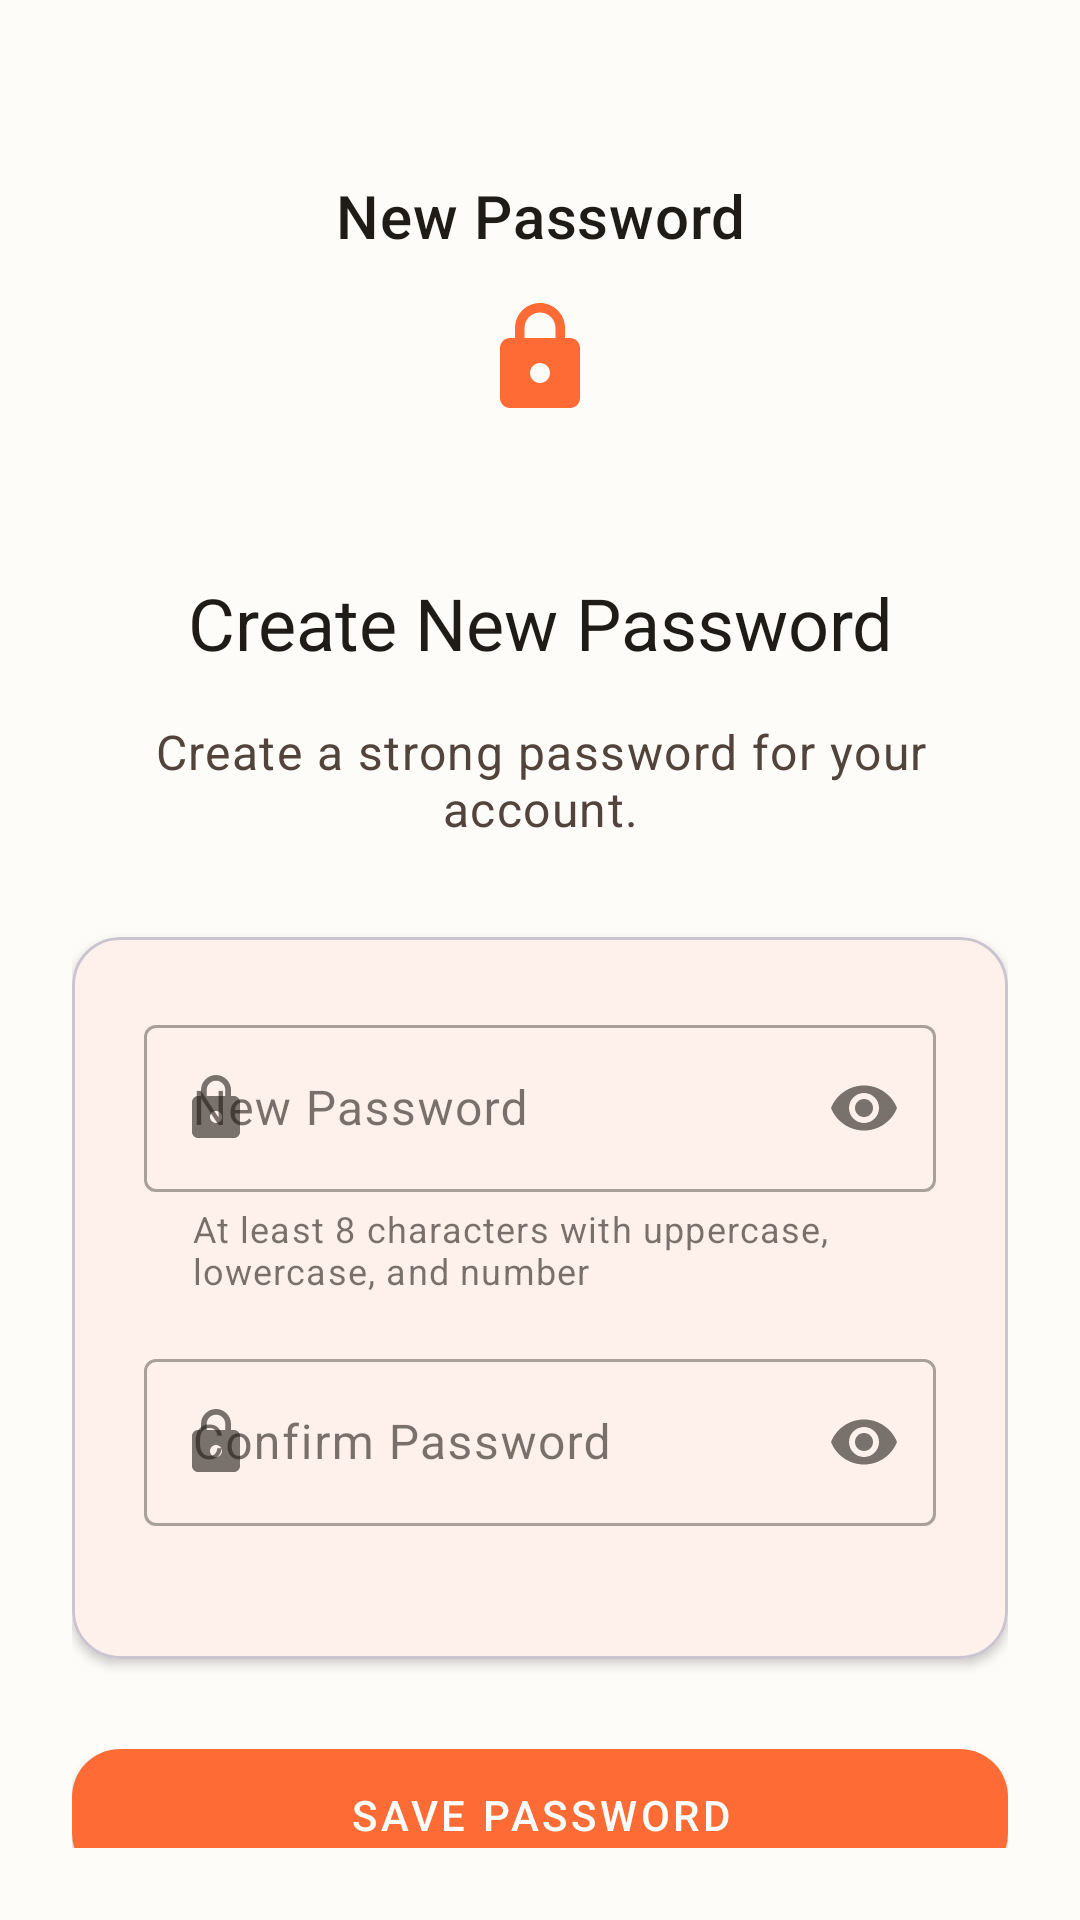

Here is an Android app screen rendered from its layout file. Give the layout XML and the strings, colors and styles it references.
<!-- AndroidManifest.xml: application theme Theme.Prm_Project -->
<!-- res/layout/fragment_set_new_password.xml -->
<?xml version="1.0" encoding="utf-8"?>
<ScrollView xmlns:android="http://schemas.android.com/apk/res/android"
    xmlns:app="http://schemas.android.com/apk/res-auto"
    xmlns:tools="http://schemas.android.com/tools"
    android:layout_width="match_parent"
    android:layout_height="match_parent"
    android:fillViewport="true"
    android:background="?attr/colorSurface">

    <androidx.constraintlayout.widget.ConstraintLayout
        android:layout_width="match_parent"
        android:layout_height="wrap_content"
        android:padding="24dp"
        tools:context=".ui.view.auth.SetNewPasswordFragment">

        
        <LinearLayout
            android:id="@+id/layout_header"
            android:layout_width="0dp"
            android:layout_height="wrap_content"
            android:layout_marginTop="24dp"
            android:orientation="horizontal"
            android:gravity="center_vertical"
            app:layout_constraintTop_toTopOf="parent"
            app:layout_constraintStart_toStartOf="parent"
            app:layout_constraintEnd_toEndOf="parent">

            <com.google.android.material.button.MaterialButton
                android:id="@+id/btn_back"
                style="@style/Widget.MaterialComponents.Button.TextButton"
                android:layout_width="48dp"
                android:layout_height="48dp"
                app:icon="@drawable/ic_arrow_back"
                app:iconSize="24dp"
                app:iconTint="?attr/colorOnSurface"
                android:contentDescription="@string/back" />

            <TextView
                android:layout_width="0dp"
                android:layout_height="wrap_content"
                android:layout_weight="1"
                android:text="@string/set_new_password_nav_title"
                android:textAppearance="?attr/textAppearanceHeadline6"
                android:textColor="?attr/colorOnSurface"
                android:gravity="center"
                android:layout_marginEnd="48dp" />

        </LinearLayout>

        
        <LinearLayout
            android:layout_width="0dp"
            android:layout_height="0dp"
            android:orientation="vertical"
            android:gravity="center"
            app:layout_constraintTop_toBottomOf="@id/layout_header"
            app:layout_constraintBottom_toBottomOf="parent"
            app:layout_constraintStart_toStartOf="parent"
            app:layout_constraintEnd_toEndOf="parent">

            
            <ImageView
                android:layout_width="80dp"
                android:layout_height="80dp"
                android:layout_marginBottom="32dp"
                android:src="@drawable/ic_lock"
                android:padding="20dp"
                app:tint="?attr/colorPrimary"
                android:contentDescription="@string/lock_icon" />

            
            <TextView
                android:layout_width="match_parent"
                android:layout_height="wrap_content"
                android:layout_marginBottom="16dp"
                android:text="@string/set_new_password_title"
                android:textAppearance="?attr/textAppearanceHeadline5"
                android:textColor="?attr/colorOnSurface"
                android:gravity="center" />

            
            <TextView
                android:layout_width="match_parent"
                android:layout_height="wrap_content"
                android:layout_marginBottom="32dp"
                android:text="@string/set_new_password_subtitle"
                android:textAppearance="?attr/textAppearanceBody1"
                android:textColor="?attr/colorOnSurfaceVariant"
                android:gravity="center" />

            
            <com.google.android.material.card.MaterialCardView
                android:layout_width="match_parent"
                android:layout_height="wrap_content"
                android:layout_marginBottom="24dp"
                app:cardElevation="2dp"
                app:cardCornerRadius="16dp">

                <LinearLayout
                    android:layout_width="match_parent"
                    android:layout_height="wrap_content"
                    android:orientation="vertical"
                    android:padding="24dp">

                    
                    <com.google.android.material.textfield.TextInputLayout
                        android:id="@+id/til_new_password"
                        style="@style/Widget.MaterialComponents.TextInputLayout.OutlinedBox"
                        android:layout_width="match_parent"
                        android:layout_height="wrap_content"
                        android:layout_marginBottom="16dp"
                        android:hint="@string/new_password"
                        app:startIconDrawable="@drawable/ic_lock"
                        app:endIconMode="password_toggle"
                        app:helperTextEnabled="true"
                        app:helperText="@string/password_requirements"
                        app:errorEnabled="true">

                        <com.google.android.material.textfield.TextInputEditText
                            android:id="@+id/et_new_password"
                            android:layout_width="match_parent"
                            android:layout_height="wrap_content"
                            android:inputType="textPassword"
                            android:textAppearance="?attr/textAppearanceBody1" />

                    </com.google.android.material.textfield.TextInputLayout>

                    
                    <com.google.android.material.textfield.TextInputLayout
                        android:id="@+id/til_confirm_password"
                        style="@style/Widget.MaterialComponents.TextInputLayout.OutlinedBox"
                        android:layout_width="match_parent"
                        android:layout_height="wrap_content"
                        android:hint="@string/confirm_password"
                        app:startIconDrawable="@drawable/ic_lock"
                        app:endIconMode="password_toggle"
                        app:helperTextEnabled="false"
                        app:errorEnabled="true">

                        <com.google.android.material.textfield.TextInputEditText
                            android:id="@+id/et_confirm_password"
                            android:layout_width="match_parent"
                            android:layout_height="wrap_content"
                            android:inputType="textPassword"
                            android:textAppearance="?attr/textAppearanceBody1" />

                    </com.google.android.material.textfield.TextInputLayout>

                </LinearLayout>

            </com.google.android.material.card.MaterialCardView>

            
            <com.google.android.material.button.MaterialButton
                android:id="@+id/btn_save_password"
                style="@style/Widget.MaterialComponents.Button"
                android:layout_width="match_parent"
                android:layout_height="56dp"
                android:text="@string/save_password"
                android:textAppearance="?attr/textAppearanceButton"
                app:cornerRadius="16dp" />

        </LinearLayout>

    </androidx.constraintlayout.widget.ConstraintLayout>

</ScrollView>
<!-- resources referenced by this layout -->
<resources>
  <!-- drawable ic_lock (drawable) -->
  <?xml version="1.0" encoding="utf-8"?>
  <vector xmlns:android="http://schemas.android.com/apk/res/android"
      android:width="24dp"
      android:height="24dp"
      android:viewportWidth="24"
      android:viewportHeight="24">
      <path
          android:fillColor="?attr/colorOnSurfaceVariant"
          android:pathData="M18,8h-1L17,6c0,-2.76 -2.24,-5 -5,-5S7,3.24 7,6v2L6,8c-1.1,0 -2,0.9 -2,2v10c0,1.1 0.9,2 2,2h12c1.1,0 2,-0.9 2,-2L20,10c0,-1.1 -0.9,-2 -2,-2zM12,17c-1.1,0 -2,-0.9 -2,-2s0.9,-2 2,-2 2,0.9 2,2 -0.9,2 -2,2zM15.1,8L8.9,8L8.9,6c0,-1.71 1.39,-3.1 3.1,-3.1 1.71,0 3.1,1.39 3.1,3.1v2z" />
  </vector>
  <string name="back">Back</string>
  <string name="confirm_password">Confirm Password</string>
  <string name="lock_icon">Lock Icon</string>
  <string name="new_password">New Password</string>
  <string name="password_requirements">At least 8 characters with uppercase, lowercase, and number</string>
  <string name="save_password">Save Password</string>
  <string name="set_new_password_nav_title">New Password</string>
  <string name="set_new_password_subtitle">Create a strong password for your account.</string>
  <string name="set_new_password_title">Create New Password</string>
  <style name="Theme.Prm_Project" parent="Base.Theme.Prm_Project" />
  <color name="md_theme_light_primary">#FF6B35</color>
  <color name="md_theme_light_onPrimary">#FFFFFF</color>
  <color name="md_theme_light_primaryContainer">#FFDBCC</color>
  <color name="md_theme_light_onPrimaryContainer">#2C1000</color>
  <color name="md_theme_light_secondary">#765749</color>
  <color name="md_theme_light_onSecondary">#FFFFFF</color>
  <color name="md_theme_light_secondaryContainer">#FFDBCC</color>
  <color name="md_theme_light_onSecondaryContainer">#2C1000</color>
  <color name="md_theme_light_tertiary">#5C6B58</color>
  <color name="md_theme_light_onTertiary">#FFFFFF</color>
  <color name="md_theme_light_tertiaryContainer">#DEEFDA</color>
  <color name="md_theme_light_onTertiaryContainer">#1A1F17</color>
  <color name="md_theme_light_error">#BA1A1A</color>
  <color name="md_theme_light_onError">#FFFFFF</color>
  <color name="md_theme_light_errorContainer">#FFDAD6</color>
  <color name="md_theme_light_onErrorContainer">#410002</color>
  <color name="md_theme_light_outline">#857670</color>
  <color name="md_theme_light_onBackground">#1F1B16</color>
  <color name="md_theme_light_surface">#FEFCF9</color>
  <color name="md_theme_light_onSurface">#1F1B16</color>
  <color name="md_theme_light_surfaceVariant">#F4DED4</color>
  <color name="md_theme_light_onSurfaceVariant">#52443C</color>
  <color name="md_theme_light_inverseSurface">#34302A</color>
  <color name="md_theme_light_inverseOnSurface">#F7F0E7</color>
  <color name="md_theme_light_inversePrimary">#FFB690</color>
</resources>
